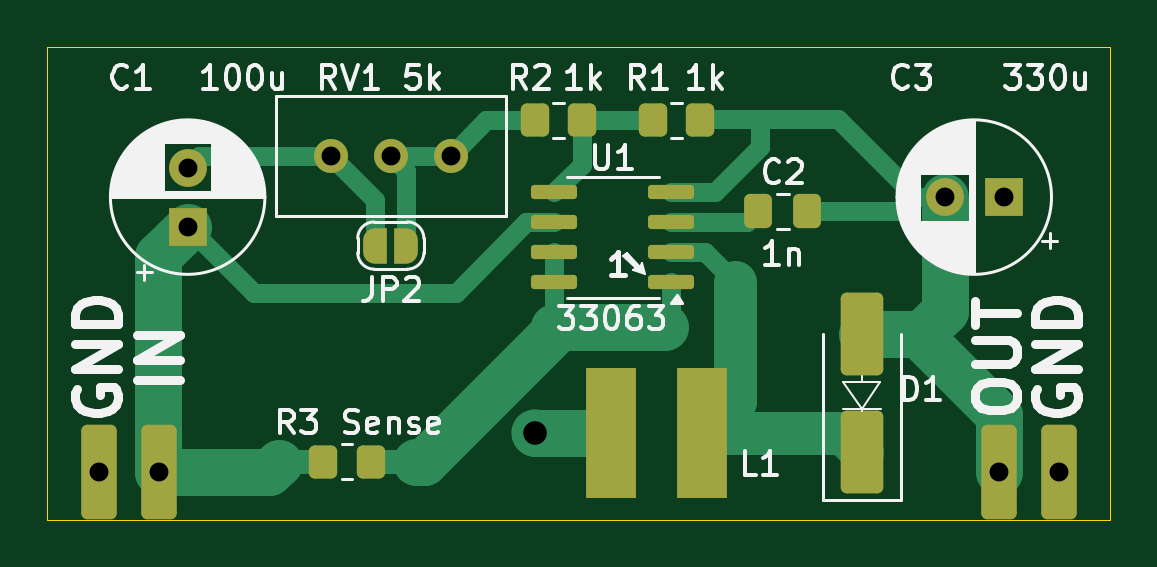
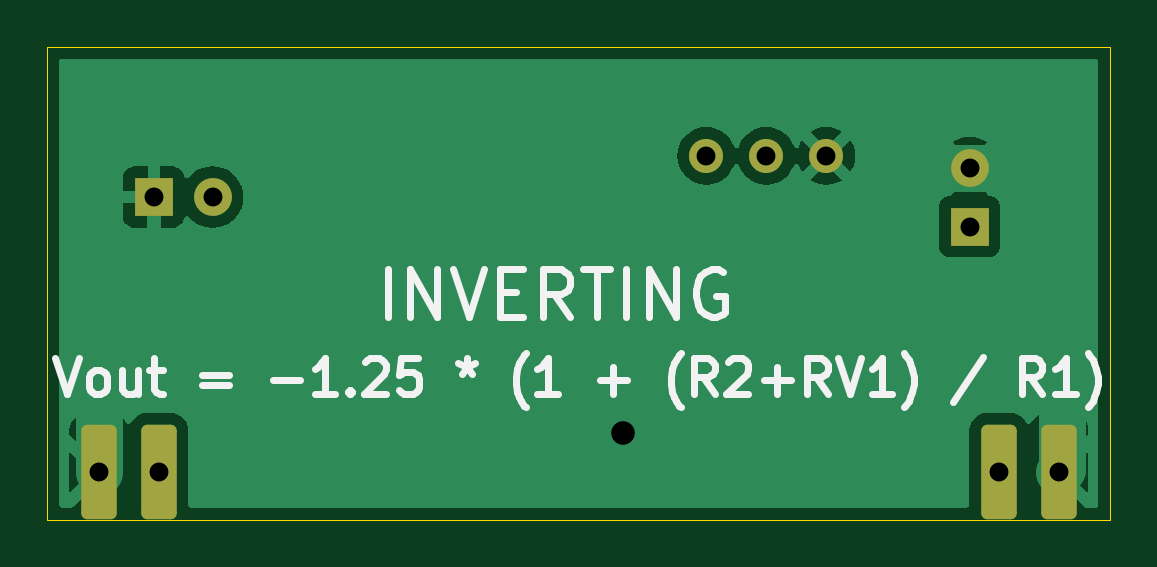
Circuit board: 11 layer files. Board 45.0 x 20.0 mm.
- bottom_copper: 33063_invert-B_Cu.gbl (19441 bytes)
- bottom_mask: 33063_invert-B_Mask.gbs (1561 bytes)
- paste: 33063_invert-B_Paste.gbp (455 bytes)
- bottom_silk: 33063_invert-B_Silkscreen.gbo (11280 bytes)
- outline: 33063_invert-Edge_Cuts.gm1 (605 bytes)
- top_copper: 33063_invert-F_Cu.gtl (8413 bytes)
- top_mask: 33063_invert-F_Mask.gts (3690 bytes)
- paste: 33063_invert-F_Paste.gtp (2187 bytes)
- top_silk: 33063_invert-F_Silkscreen.gto (45628 bytes)
- drill: 33063_invert-NPTH.drl (269 bytes)
- drill: 33063_invert-PTH.drl (535 bytes)

=== bottom_copper: 33063_invert-B_Cu.gbl (19441 bytes, source omitted) ===
=== bottom_mask: 33063_invert-B_Mask.gbs (1561 bytes, source withheld) ===
=== paste: 33063_invert-B_Paste.gbp ===
%TF.GenerationSoftware,KiCad,Pcbnew,8.0.4*%
%TF.CreationDate,2025-01-19T17:37:52+00:00*%
%TF.ProjectId,33063_invert,33333036-335f-4696-9e76-6572742e6b69,rev?*%
%TF.SameCoordinates,Original*%
%TF.FileFunction,Paste,Bot*%
%TF.FilePolarity,Positive*%
%FSLAX46Y46*%
G04 Gerber Fmt 4.6, Leading zero omitted, Abs format (unit mm)*
G04 Created by KiCad (PCBNEW 8.0.4) date 2025-01-19 17:37:52*
%MOMM*%
%LPD*%
G01*
G04 APERTURE LIST*
G04 APERTURE END LIST*
M02*

=== bottom_silk: 33063_invert-B_Silkscreen.gbo (11280 bytes, source omitted) ===
=== outline: 33063_invert-Edge_Cuts.gm1 ===
%TF.GenerationSoftware,KiCad,Pcbnew,8.0.4*%
%TF.CreationDate,2025-01-19T17:37:52+00:00*%
%TF.ProjectId,33063_invert,33333036-335f-4696-9e76-6572742e6b69,rev?*%
%TF.SameCoordinates,Original*%
%TF.FileFunction,Profile,NP*%
%FSLAX46Y46*%
G04 Gerber Fmt 4.6, Leading zero omitted, Abs format (unit mm)*
G04 Created by KiCad (PCBNEW 8.0.4) date 2025-01-19 17:37:52*
%MOMM*%
%LPD*%
G01*
G04 APERTURE LIST*
%TA.AperFunction,Profile*%
%ADD10C,0.050000*%
%TD*%
G04 APERTURE END LIST*
D10*
X50000000Y-50000000D02*
X95000000Y-50000000D01*
X95000000Y-70000000D01*
X50000000Y-70000000D01*
X50000000Y-50000000D01*
M02*

=== top_copper: 33063_invert-F_Cu.gtl (8413 bytes, source omitted) ===
=== top_mask: 33063_invert-F_Mask.gts (3690 bytes, source withheld) ===
=== paste: 33063_invert-F_Paste.gtp (2187 bytes, source withheld) ===
=== top_silk: 33063_invert-F_Silkscreen.gto (45628 bytes, source omitted) ===
=== drill: 33063_invert-NPTH.drl ===
M48
; DRILL file {KiCad 8.0.4} date 2025-01-19T17:37:54+0000
; FORMAT={-:-/ absolute / metric / decimal}
; #@! TF.CreationDate,2025-01-19T17:37:54+00:00
; #@! TF.GenerationSoftware,Kicad,Pcbnew,8.0.4
; #@! TF.FileFunction,NonPlated,1,2,NPTH
FMAT,2
METRIC
%
G90
G05
M30

=== drill: 33063_invert-PTH.drl ===
M48
; DRILL file {KiCad 8.0.4} date 2025-01-19T17:37:54+0000
; FORMAT={-:-/ absolute / metric / decimal}
; #@! TF.CreationDate,2025-01-19T17:37:54+00:00
; #@! TF.GenerationSoftware,Kicad,Pcbnew,8.0.4
; #@! TF.FileFunction,Plated,1,2,PTH
FMAT,2
METRIC
; #@! TA.AperFunction,Plated,PTH,ComponentDrill
T1C0.800
; #@! TA.AperFunction,Plated,PTH,ViaDrill
T2C1.000
%
G90
G05
T1
X52.18Y-68.0
X54.72Y-68.0
X55.95Y-55.1
X55.95Y-57.6
X62.02Y-54.6
X64.56Y-54.6
X67.1Y-54.6
X88.0Y-56.35
X90.28Y-68.0
X90.5Y-56.35
X92.82Y-68.0
T2
X70.65Y-66.35
M30

